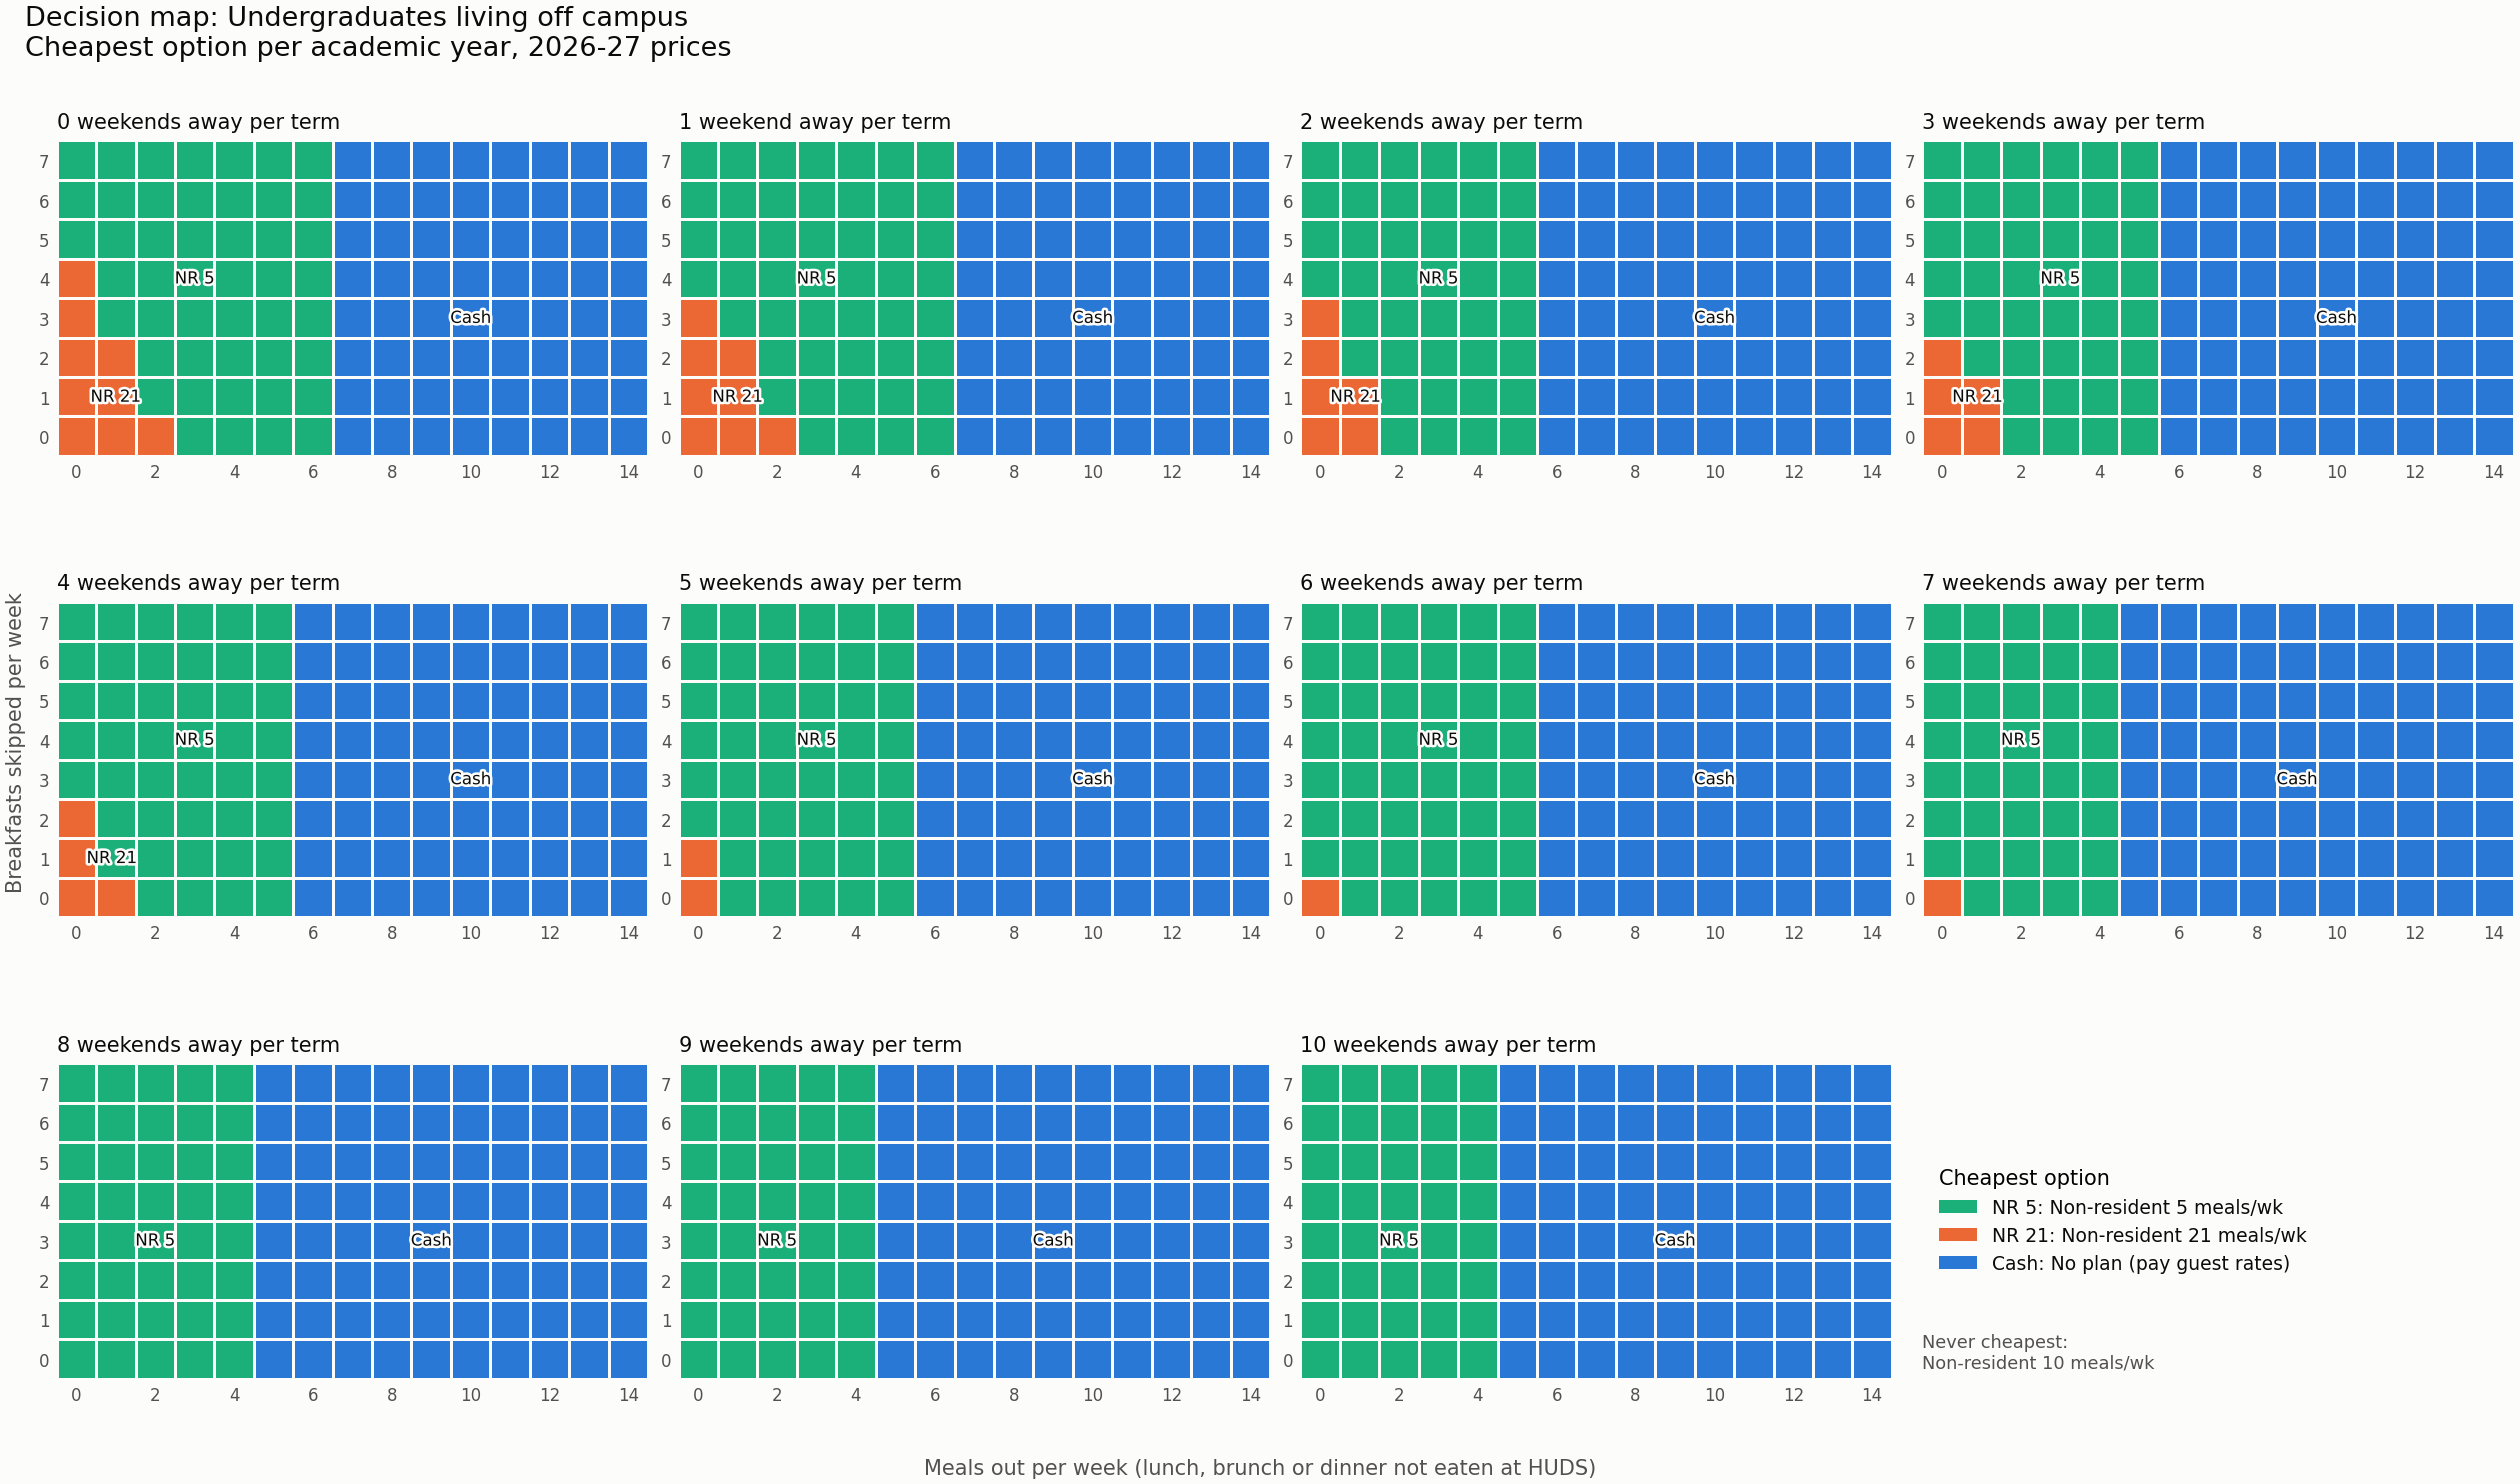

The data file committed next to this chart (first rows):
weekends_away, meals_out, breakfasts_skipped, cheapest, annual_cost, runner_up, runner_up_cost, gap, cost_nr5, cost_nr10, cost_nr21, cost_cash_guest
0, 0, 0, nr21, 8812, nr5, 10269, 1457, 10269, 10472, 8812, 10403
0, 0, 1, nr21, 8812, nr5, 9944, 1132, 9944, 10147, 8812, 10078
0, 0, 2, nr21, 8812, nr5, 9619, 807.0, 9619, 9822, 8812, 9753
0, 0, 3, nr21, 8812, nr5, 9294, 481.8, 9294, 9497, 8812, 9428
0, 0, 4, nr21, 8812, nr5, 8969, 156.6, 8969, 9172, 8812, 9103
0, 0, 5, nr5, 8643, cash_guest, 8777, 134.0, 8643, 8846, 8812, 8777
0, 0, 6, nr5, 8318, cash_guest, 8452, 134.0, 8318, 8521, 8812, 8452
0, 0, 7, nr5, 7993, cash_guest, 8127, 134.0, 7993, 8196, 8812, 8127
0, 1, 0, nr21, 8812, nr5, 9689, 876.9, 9689, 9953, 8812, 9823
0, 1, 1, nr21, 8812, nr5, 9364, 551.7, 9364, 9628, 8812, 9498
0, 1, 2, nr21, 8812, nr5, 9038, 226.5, 9038, 9303, 8812, 9172
0, 1, 3, nr5, 8713, nr21, 8812, 98.7, 8713, 8978, 8812, 8847
0, 1, 4, nr5, 8388, cash_guest, 8522, 134.0, 8388, 8653, 8812, 8522
0, 1, 5, nr5, 8063, cash_guest, 8197, 134.0, 8063, 8327, 8812, 8197
0, 1, 6, nr5, 7738, cash_guest, 7872, 134.0, 7738, 8002, 8812, 7872
0, 1, 7, nr5, 7412, cash_guest, 7546, 134.0, 7412, 7677, 8812, 7546
0, 2, 0, nr21, 8812, nr5, 9108, 296.4, 9108, 9434, 8812, 9242
0, 2, 1, nr5, 8783, nr21, 8812, 28.8, 8783, 9109, 8812, 8917
0, 2, 2, nr5, 8458, cash_guest, 8592, 134.0, 8458, 8784, 8812, 8592
0, 2, 3, nr5, 8133, cash_guest, 8267, 134.0, 8133, 8459, 8812, 8267
0, 2, 4, nr5, 7808, cash_guest, 7942, 134.0, 7808, 8134, 8812, 7942
0, 2, 5, nr5, 7482, cash_guest, 7616, 134.0, 7482, 7808, 8812, 7616
0, 2, 6, nr5, 7157, cash_guest, 7291, 134.0, 7157, 7483, 8812, 7291
0, 2, 7, nr5, 6832, cash_guest, 6966, 134.0, 6832, 7158, 8812, 6966
0, 3, 0, nr5, 8528, cash_guest, 8662, 134.0, 8528, 8915, 8812, 8662
0, 3, 1, nr5, 8203, cash_guest, 8337, 134.0, 8203, 8590, 8812, 8337
0, 3, 2, nr5, 7878, cash_guest, 8012, 134.0, 7878, 8265, 8812, 8012
0, 3, 3, nr5, 7552, cash_guest, 7686, 134.0, 7552, 7940, 8812, 7686
0, 3, 4, nr5, 7227, cash_guest, 7361, 134.0, 7227, 7615, 8812, 7361
0, 3, 5, nr5, 6902, cash_guest, 7036, 134.0, 6902, 7289, 8812, 7036
0, 3, 6, nr5, 6577, cash_guest, 6711, 134.0, 6577, 6964, 8812, 6711
0, 3, 7, nr5, 6252, cash_guest, 6386, 134.0, 6252, 6639, 8812, 6386
0, 4, 0, nr5, 7947, cash_guest, 8081, 134.0, 7947, 8396, 8812, 8081
0, 4, 1, nr5, 7622, cash_guest, 7756, 134.0, 7622, 8071, 8812, 7756
0, 4, 2, nr5, 7297, cash_guest, 7431, 134.0, 7297, 7746, 8812, 7431
0, 4, 3, nr5, 6972, cash_guest, 7106, 134.0, 6972, 7421, 8812, 7106
0, 4, 4, nr5, 6647, cash_guest, 6781, 134.0, 6647, 7096, 8812, 6781
0, 4, 5, nr5, 6321, cash_guest, 6455, 134.0, 6321, 6770, 8812, 6455
0, 4, 6, nr5, 5996, cash_guest, 6130, 134.0, 5996, 6445, 8812, 6130
0, 4, 7, nr5, 5671, cash_guest, 5805, 134.0, 5671, 6120, 8812, 5805
0, 5, 0, nr5, 7428, cash_guest, 7501, 72.5, 7428, 8071, 8812, 7501
0, 5, 1, nr5, 7103, cash_guest, 7176, 72.5, 7103, 7746, 8812, 7176
0, 5, 2, nr5, 6778, cash_guest, 6850, 72.5, 6778, 7421, 8812, 6850
0, 5, 3, nr5, 6453, cash_guest, 6525, 72.5, 6453, 7096, 8812, 6525
0, 5, 4, nr5, 6128, cash_guest, 6200, 72.5, 6128, 6770, 8812, 6200
0, 5, 5, nr5, 5802, cash_guest, 5875, 72.5, 5802, 6445, 8812, 5875
0, 5, 6, nr5, 5477, cash_guest, 5550, 72.5, 5477, 6120, 8812, 5550
0, 5, 7, nr5, 5152, cash_guest, 5224, 72.5, 5152, 6120, 8812, 5224
0, 6, 0, nr5, 6909, cash_guest, 6920, 11.0, 6909, 7746, 8812, 6920
0, 6, 1, nr5, 6584, cash_guest, 6595, 11.0, 6584, 7421, 8812, 6595
0, 6, 2, nr5, 6259, cash_guest, 6270, 11.0, 6259, 7096, 8812, 6270
0, 6, 3, nr5, 5934, cash_guest, 5945, 11.0, 5934, 6770, 8812, 5945
0, 6, 4, nr5, 5609, cash_guest, 5620, 11.0, 5609, 6445, 8812, 5620
0, 6, 5, nr5, 5283, cash_guest, 5294, 11.0, 5283, 6120, 8812, 5294
0, 6, 6, nr5, 4958, cash_guest, 4969, 11.0, 4958, 6120, 8812, 4969
0, 6, 7, nr5, 4633, cash_guest, 4644, 11.0, 4633, 6120, 8812, 4644
0, 7, 0, cash_guest, 6340, nr5, 6390, 50.5, 6390, 7421, 8812, 6340
0, 7, 1, cash_guest, 6015, nr5, 6065, 50.5, 6065, 7096, 8812, 6015
0, 7, 2, cash_guest, 5690, nr5, 5740, 50.5, 5740, 6770, 8812, 5690
0, 7, 3, cash_guest, 5364, nr5, 5415, 50.5, 5415, 6445, 8812, 5364
... 1,260 more rows
